Photos from the image-classification dataset "dataset" in the GitHub repository sinchana1408/Tomato_maturity_detection_and_Harvest_RecommendationSystem. Its 5 classes are: breaker, green, pink, red, turner.

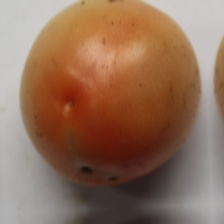
Label: pink

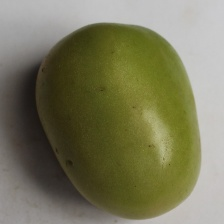
Label: green

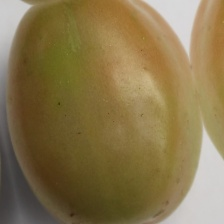
Label: breaker

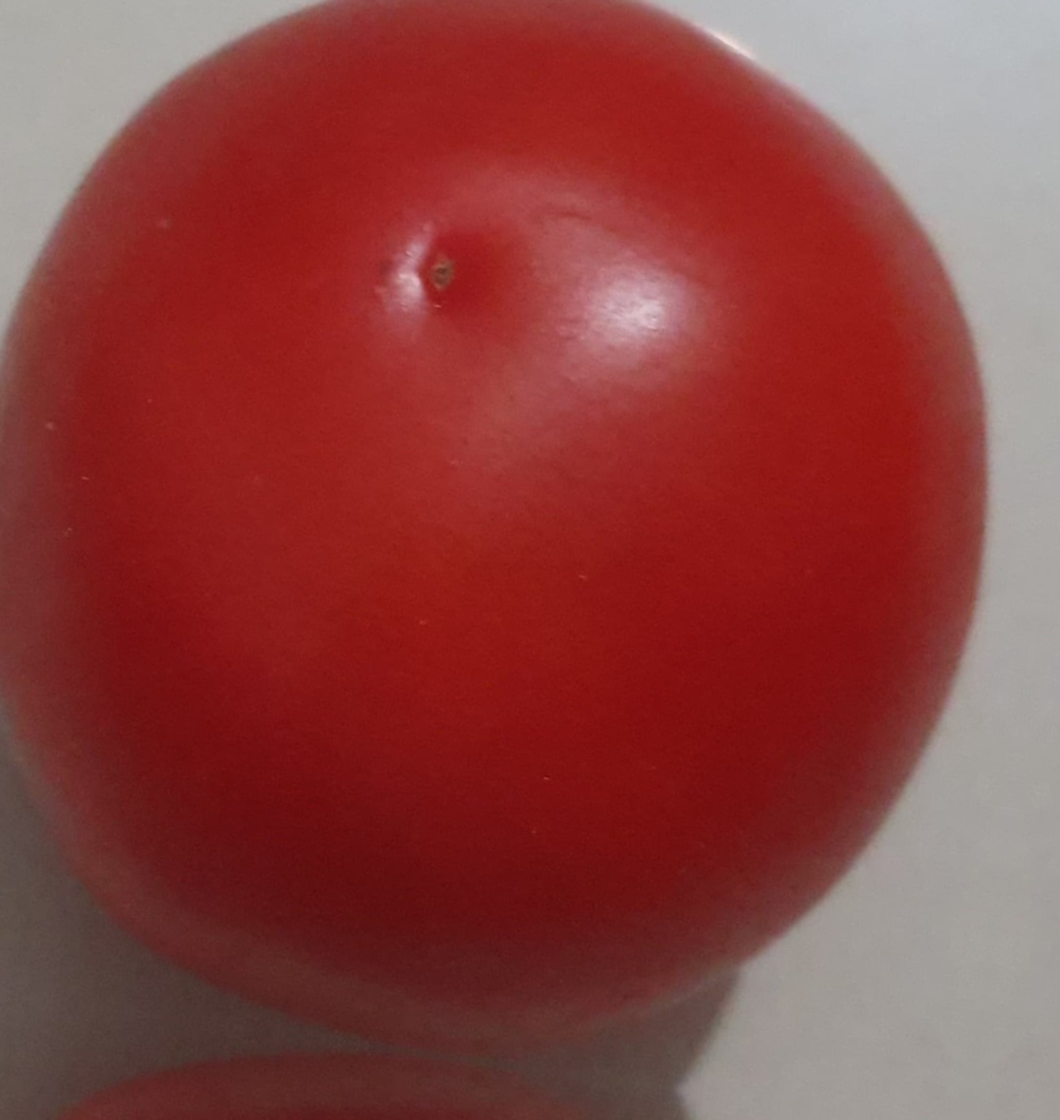
Label: red

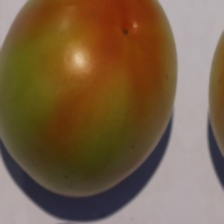
Label: turner

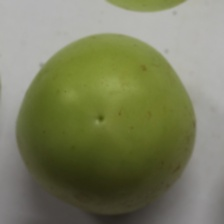
Label: green
